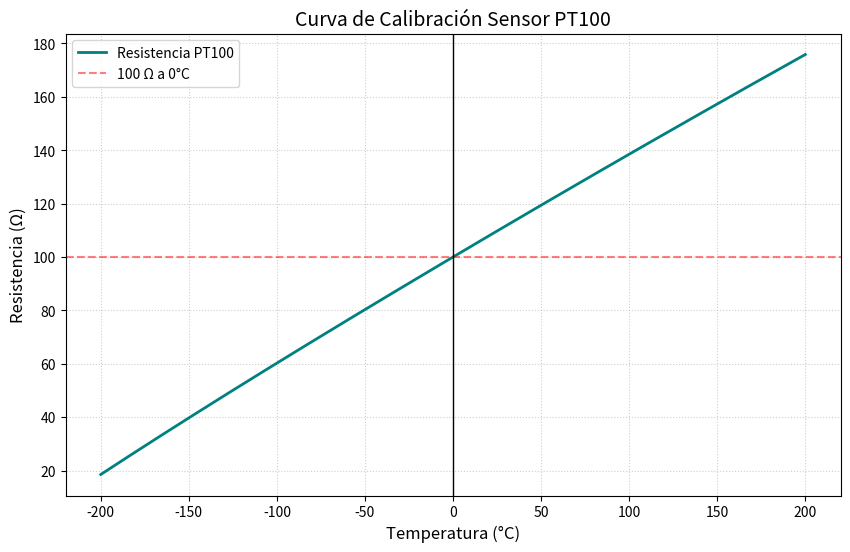

Here is the Python script that generated this plot:
import numpy as np
import matplotlib.pyplot as plt

def obtener_curva_pt100(r0, t_min, t_max, puntos=500):
    """
    Genera los datos de temperatura y resistencia usando 
    operaciones vectorizadas de Numpy.
    """
    A = 3.9083e-3
    B = -5.775e-7
    C = -4.183e-12
    

    t = np.linspace(t_min, t_max, puntos)
    r = np.where(t >= 0,
                 r0 * (1 + A * t + B * t**2),
                 r0 * (1 + A * t + B * t**2 + C * (t - 100) * t**3))
    
    return t, r

def graficar_comportamiento(temp, res):
    """Maneja toda la lógica de visualización."""
    plt.figure(figsize=(10, 6))
    plt.plot(temp, res, color='teal', linewidth=2, label='Resistencia PT100')
    plt.axhline(100, color='red', linestyle='--', alpha=0.5, label='100 Ω a 0°C')
    plt.axvline(0, color='black', linewidth=1)
    
    plt.title('Curva de Calibración Sensor PT100', fontsize=14)
    plt.xlabel('Temperatura (°C)', fontsize=12)
    plt.ylabel('Resistencia (Ω)', fontsize=12)
    plt.grid(True, which='both', linestyle=':', alpha=0.6)
    plt.legend()
    plt.show()

if __name__ == "__main__":
    t_data, r_data = obtener_curva_pt100(r0=100, t_min=-200, t_max=200)
    graficar_comportamiento(t_data, r_data)
